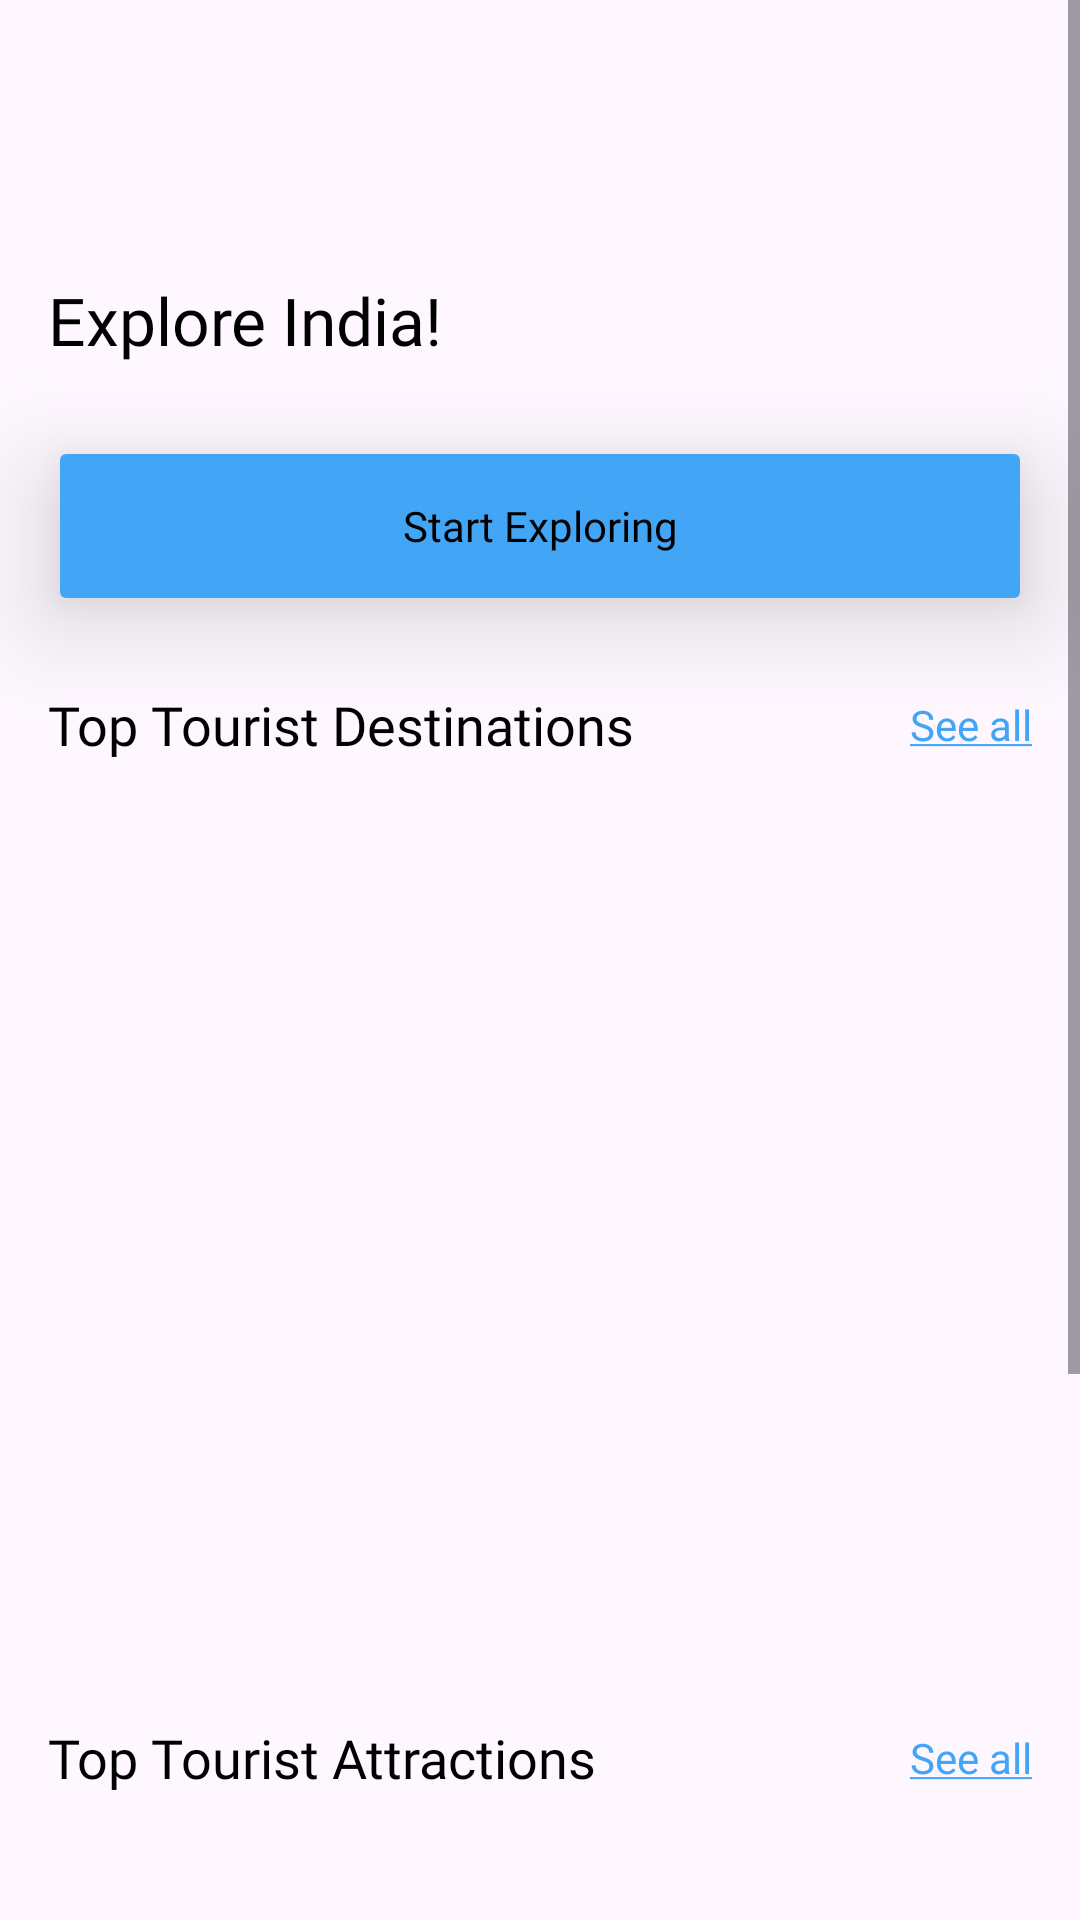

Here is an Android app screen rendered from its layout file. Give the layout XML and the strings, colors and styles it references.
<!-- AndroidManifest.xml: application theme Theme.AgeVoyage -->
<!-- res/layout/activity_main.xml -->
<?xml version="1.0" encoding="utf-8"?>
<ScrollView xmlns:android="http://schemas.android.com/apk/res/android"
    xmlns:app="http://schemas.android.com/apk/res-auto"
    xmlns:tools="http://schemas.android.com/tools"
    android:layout_width="match_parent"
    android:layout_height="match_parent"
    tools:context=".MainActivity">

    <androidx.constraintlayout.widget.ConstraintLayout
        android:layout_width="match_parent"
        android:layout_height="match_parent">

        <ImageView
            android:id="@+id/imageView2"
            android:layout_width="44dp"
            android:layout_height="44dp"
            android:layout_marginTop="24dp"
            android:layout_marginEnd="16dp"
            app:layout_constraintEnd_toEndOf="parent"
            app:layout_constraintTop_toTopOf="parent"
            app:srcCompat="@drawable/profile" />

        <TextView
            android:id="@+id/textView4"
            android:layout_width="wrap_content"
            android:layout_height="wrap_content"
            android:layout_marginStart="16dp"
            android:layout_marginTop="24dp"
            android:fontFamily="@font/lato_bold"
            android:text="Explore India!"
            android:textColor="@color/black"
            android:textSize="22sp"
            app:layout_constraintStart_toStartOf="parent"
            app:layout_constraintTop_toBottomOf="@+id/imageView2" />

        <Button
            android:id="@+id/button2"
            android:layout_width="match_parent"
            android:layout_height="60dp"
            android:layout_marginStart="16dp"
            android:layout_marginTop="24dp"
            android:layout_marginEnd="16dp"
            android:backgroundTint="#42A5F5"
            android:elevation="20dp"
            android:fontFamily="@font/lato_black"
            android:stateListAnimator="@null"
            android:text="Start Exploring"
            android:textAllCaps="false"
            android:textColor="#000000"
            app:cornerRadius="9dp"
            app:layout_constraintEnd_toEndOf="parent"
            app:layout_constraintStart_toStartOf="parent"
            app:layout_constraintTop_toBottomOf="@+id/textView4" />

        <TextView
            android:id="@+id/textView5"
            android:layout_width="wrap_content"
            android:layout_height="wrap_content"
            android:layout_marginTop="24dp"
            android:fontFamily="@font/lato_bold"
            android:text="Top Tourist Destinations"
            android:textColor="@color/black"
            android:textSize="18sp"
            app:layout_constraintStart_toStartOf="@+id/button2"
            app:layout_constraintTop_toBottomOf="@+id/button2" />

        <TextView
            android:id="@+id/textView6"
            android:layout_width="wrap_content"
            android:layout_height="wrap_content"
            android:text="@string/link_seeall"
            android:textColorLink="#42A5F5"
            app:layout_constraintBottom_toBottomOf="@+id/textView5"
            app:layout_constraintEnd_toEndOf="@+id/button2"
            app:layout_constraintTop_toTopOf="@+id/textView5" />

        <androidx.recyclerview.widget.RecyclerView
            android:id="@+id/touristdestinations_recyclerview"
            android:layout_width="match_parent"
            android:layout_height="280dp"
            android:layout_marginStart="8dp"
            android:layout_marginTop="16dp"
            android:layout_marginEnd="8dp"
            app:layout_constraintEnd_toEndOf="parent"
            app:layout_constraintStart_toStartOf="parent"
            app:layout_constraintTop_toBottomOf="@+id/textView5" />

        <TextView
            android:id="@+id/textView7"
            android:layout_width="wrap_content"
             android:layout_height="wrap_content"
            android:layout_marginTop="24dp"
            android:fontFamily="@font/lato_black"
            android:text="Top Tourist Attractions"
            android:textColor="@color/black"
            android:textSize="18sp"
            app:layout_constraintStart_toStartOf="@+id/button2"
            app:layout_constraintTop_toBottomOf="@+id/touristdestinations_recyclerview" />

        <TextView
            android:id="@+id/textView8"
            android:layout_width="wrap_content"
            android:layout_height="wrap_content"
            android:text="@string/link_seeall"
            android:textColorLink="#42A5F5"
            app:layout_constraintBottom_toBottomOf="@+id/textView7"
            app:layout_constraintEnd_toEndOf="@+id/button2"
            app:layout_constraintTop_toTopOf="@+id/textView7" />

        <androidx.recyclerview.widget.RecyclerView
            android:id="@+id/touristattractions_recyclerview"
            android:layout_width="match_parent"
            android:layout_height="280dp"
            android:layout_marginStart="8dp"
            android:layout_marginTop="16dp"
            android:layout_marginEnd="8dp"
            app:layout_constraintEnd_toEndOf="parent"
            app:layout_constraintStart_toStartOf="parent"
            app:layout_constraintTop_toBottomOf="@+id/textView7" />

    </androidx.constraintlayout.widget.ConstraintLayout>


</ScrollView>
<!-- resources referenced by this layout -->
<resources>
  <color name="black">#FF000000</color>
  <string name="link_seeall"><a href="">See all</a></string>
  <style name="Theme.AgeVoyage" parent="Base.Theme.AgeVoyage" />
  <style name="Base.Theme.AgeVoyage" parent="Theme.Material3.DayNight.NoActionBar">
          
          
      </style>
</resources>
